Run: headless pygame with SDL's dummy video driver; simulated clock (each Clock.tick advances the game by its frame time, no real sleeping); random seed 0; keys injected as events and as key.get_pressed() state; mouse plan: one left click at the window centre at the start of phase 2, then a move to the lower-right quarter at the start of phase 3.
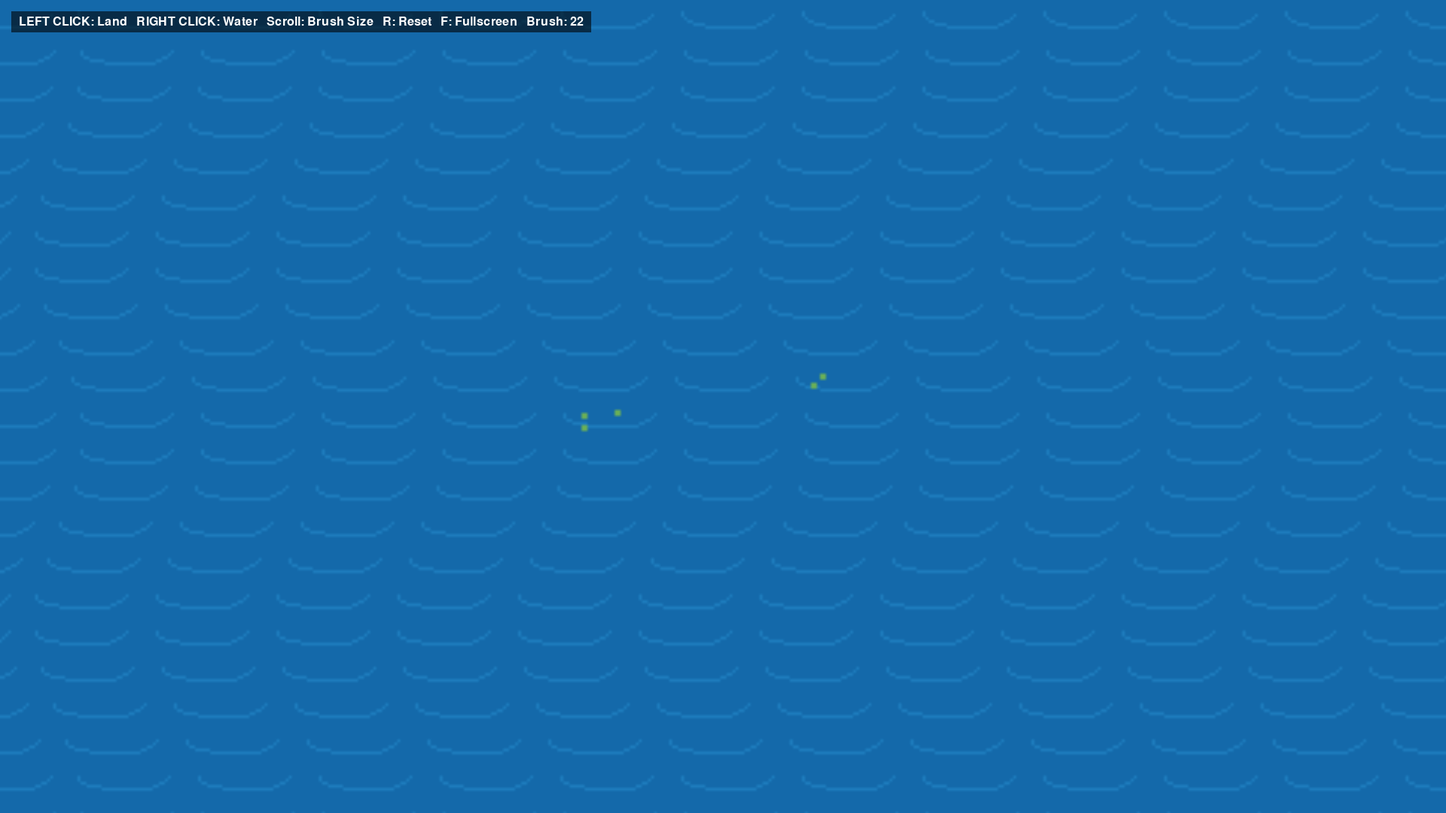
Frame 1 of 4 · flips 1–60 · no input
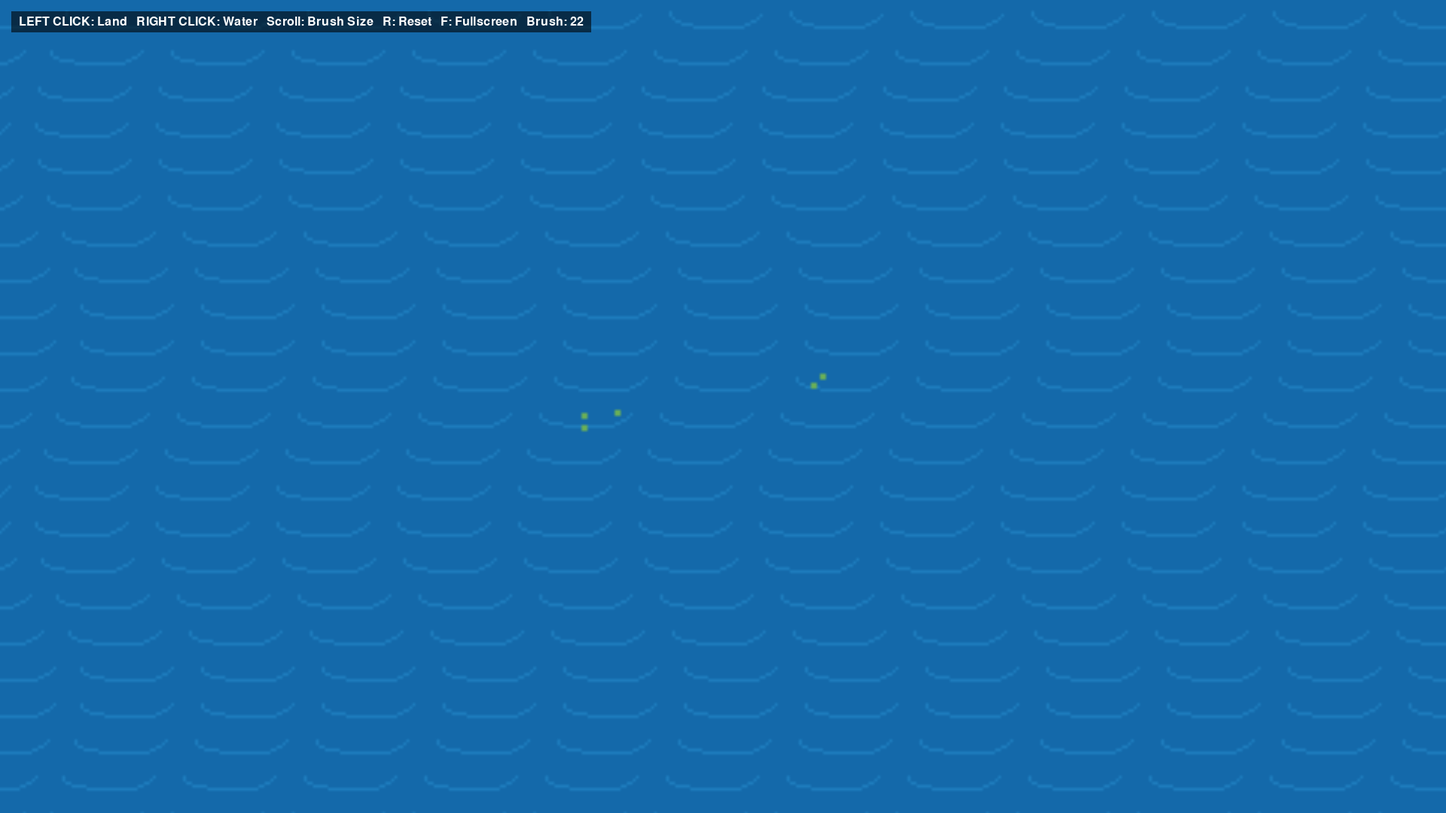
Frame 2 of 4 · flips 61–180 · clicked the window centre · tapped SPACE, RETURN · held RIGHT (→), D
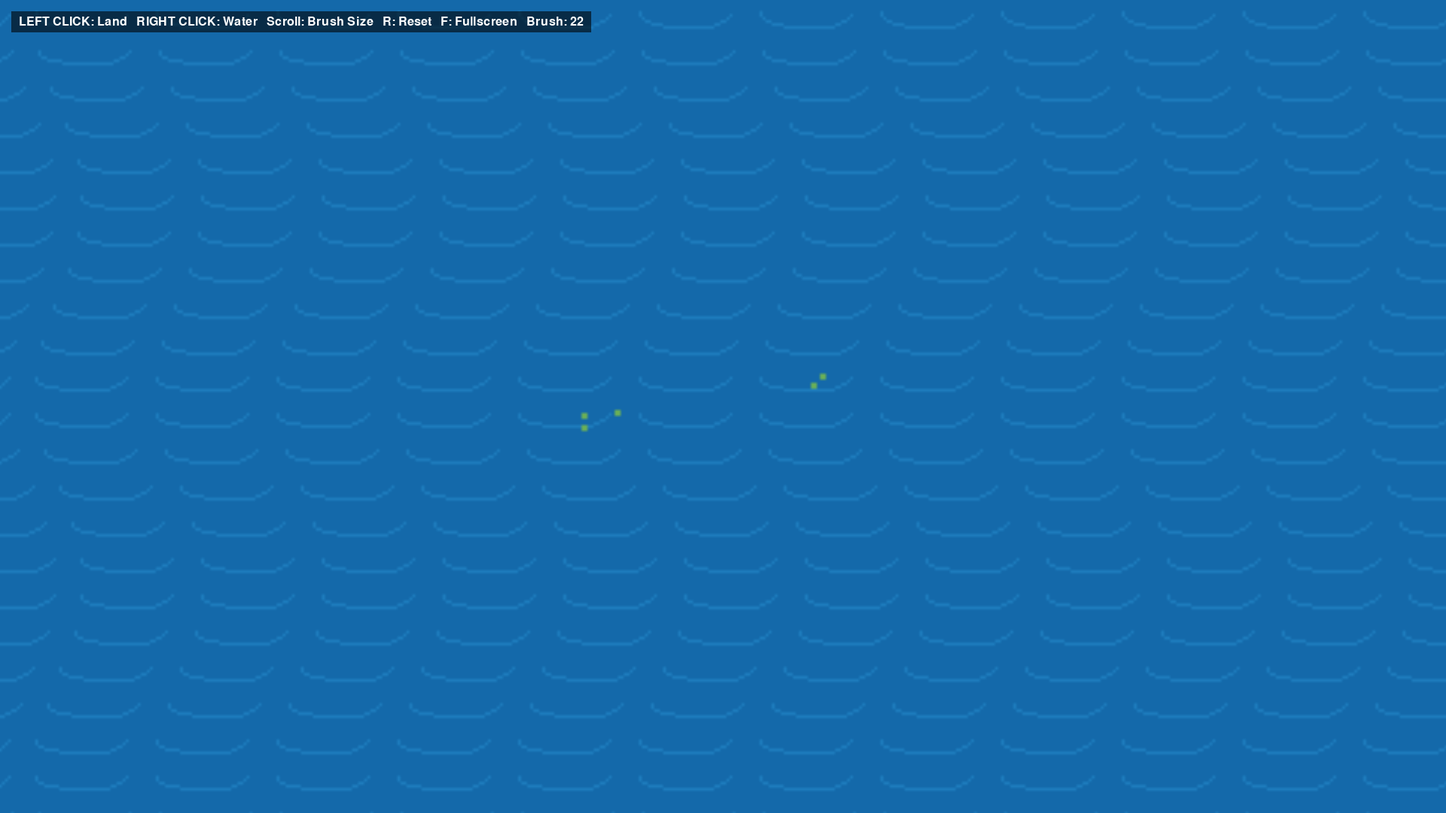
Frame 3 of 4 · flips 181–300 · moved the mouse to the lower-right quarter · held DOWN (↓), S
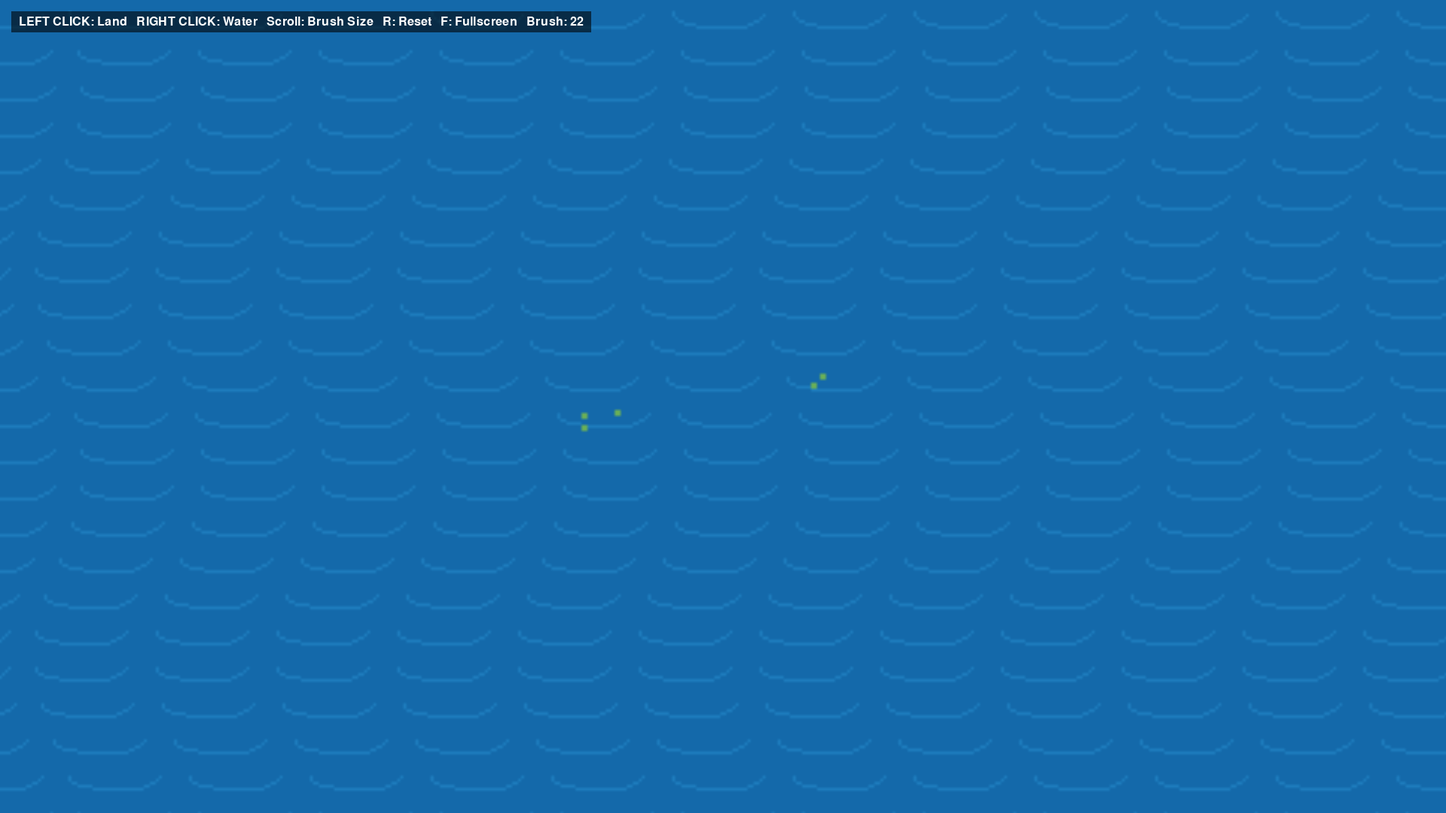
Frame 4 of 4 · flips 301–420 · held LEFT (←), A, UP (↑), W

The pygame program that drew these frames:

import pygame
import math
import random

# ============================================================
# CONFIGURATION
# ============================================================

SCREEN_WIDTH = 1920
SCREEN_HEIGHT = 1080

# Internal rendering resolution.
# Rendering the map at a lower resolution and scaling it up
# creates naturally smooth coastlines.
MAP_WIDTH = 480
MAP_HEIGHT = 270

FPS = 60

# Initial brush size in internal pixels
INITIAL_BRUSH_SIZE = 22
MIN_BRUSH_SIZE = 5
MAX_BRUSH_SIZE = 80

# ============================================================
# INITIALISE PYGAME
# ============================================================

pygame.init()

screen = pygame.display.set_mode(
    (SCREEN_WIDTH, SCREEN_HEIGHT)
)

pygame.display.set_caption("Projected Board Game Prototype")

clock = pygame.time.Clock()

# ============================================================
# COLOURS
# ============================================================

WATER_COLOUR = (20, 105, 170)
WATER_LIGHT = (30, 125, 190)
WATER_DARK = (10, 80, 145)

LAND_COLOUR = (83, 155, 78)
LAND_LIGHT = (105, 175, 88)
LAND_DARK = (60, 125, 65)

WHITE = (255, 255, 255)
BLACK = (0, 0, 0)

# ============================================================
# LAND MASK
# ============================================================

# This surface stores the actual state of the board.
#
# Black  = water
# White  = land
#
# Keeping this separate from the graphics is important.
# Later your ArUco/game logic can modify this mask directly.

land_mask = pygame.Surface(
    (MAP_WIDTH, MAP_HEIGHT),
    pygame.SRCALPHA
)

land_mask.fill((0, 0, 0, 0))


# ============================================================
# OPTIONAL INITIAL ISLAND
# ============================================================

def create_initial_island():
    """
    Creates a small starting island.

    Delete/comment this function call if you want
    the game to start as 100% ocean.
    """

    pygame.draw.circle(
        land_mask,
        (255, 255, 255, 255),
        (MAP_WIDTH // 2, MAP_HEIGHT // 2),
        35
    )

    pygame.draw.circle(
        land_mask,
        (255, 255, 255, 255),
        (MAP_WIDTH // 2 + 30, MAP_HEIGHT // 2 - 10),
        28
    )

    pygame.draw.circle(
        land_mask,
        (255, 255, 255, 255),
        (MAP_WIDTH // 2 - 30, MAP_HEIGHT // 2 + 15),
        25
    )


# Start with a small island.
create_initial_island()

# ============================================================
# BRUSH
# ============================================================

brush_size = INITIAL_BRUSH_SIZE


def add_land(x, y, radius):
    """
    Add land to the map.

    Because we're drawing circles rather than squares,
    the coastline is naturally rounded.
    """

    pygame.draw.circle(
        land_mask,
        (255, 255, 255, 255),
        (x, y),
        radius
    )


def remove_land(x, y, radius):
    """
    Remove land and reveal water.
    """

    pygame.draw.circle(
        land_mask,
        (0, 0, 0, 0),
        (x, y),
        radius
    )


# ============================================================
# MAP COORDINATE CONVERSION
# ============================================================

def screen_to_map(mouse_x, mouse_y):
    """
    Convert 1920x1080 screen coordinates into
    the internal 480x270 map coordinates.
    """

    map_x = int(
        mouse_x * MAP_WIDTH / SCREEN_WIDTH
    )

    map_y = int(
        mouse_y * MAP_HEIGHT / SCREEN_HEIGHT
    )

    return map_x, map_y


def map_to_screen(map_x, map_y):
    """
    Convert internal map coordinates back to
    projector/screen coordinates.
    """

    screen_x = int(
        map_x * SCREEN_WIDTH / MAP_WIDTH
    )

    screen_y = int(
        map_y * SCREEN_HEIGHT / MAP_HEIGHT
    )

    return screen_x, screen_y


# ============================================================
# WATER TEXTURE
# ============================================================

# Create a subtle animated water texture at the internal
# rendering resolution.

water_surface = pygame.Surface(
    (MAP_WIDTH, MAP_HEIGHT)
)


def draw_water(time):
    """
    Draws a simple animated ocean.

    This can later be replaced with a proper water texture
    or shader.
    """

    water_surface.fill(WATER_COLOUR)

    # Draw subtle wave lines
    for y in range(0, MAP_HEIGHT, 12):

        offset = math.sin(
            time * 0.001 + y * 0.05
        ) * 8

        for x in range(-20, MAP_WIDTH + 20, 40):

            start_x = x + offset

            pygame.draw.arc(
                water_surface,
                WATER_LIGHT,
                (
                    int(start_x),
                    y,
                    30,
                    10
                ),
                math.pi,
                math.pi * 2,
                1
            )


# ============================================================
# LAND TEXTURE
# ============================================================

land_surface = pygame.Surface(
    (MAP_WIDTH, MAP_HEIGHT),
    pygame.SRCALPHA
)


def draw_land():
    """
    Creates the visible land layer from the land mask.
    """

    land_surface.fill((0, 0, 0, 0))

    # Base land colour
    land_surface.fill(
        (*LAND_COLOUR, 255),
        special_flags=pygame.BLEND_RGBA_MIN
    )

    # Apply the mask.
    #
    # The mask determines where land is visible.
    land_surface.blit(
        land_mask,
        (0, 0),
        special_flags=pygame.BLEND_RGBA_MULT
    )


# ============================================================
# LAND DETAIL
# ============================================================

def draw_land_details(surface):
    """
    Adds a few simple visual details to land.
    These are purely decorative.
    """

    # We don't want thousands of objects every frame,
    # so keep the decoration subtle.

    random.seed(42)

    for _ in range(100):

        x = random.randint(
            0,
            MAP_WIDTH - 1
        )

        y = random.randint(
            0,
            MAP_HEIGHT - 1
        )

        # Check whether this point is land.
        pixel = land_mask.get_at((x, y))

        if pixel.a > 128:

            pygame.draw.circle(
                surface,
                LAND_LIGHT,
                (x, y),
                1
            )


# ============================================================
# SMOOTH MAP RENDERING
# ============================================================

def render_map(time):
    """
    Creates the final map image.

    The map is rendered internally at 480x270 and then
    smoothly scaled to 1920x1080.

    This is what gives the land coastline a softer appearance.
    """

    draw_water(time)

    draw_land()

    # Composite the land over the ocean.
    combined = water_surface.copy()

    combined.blit(
        land_surface,
        (0, 0)
    )

    draw_land_details(combined)

    # Scale to projector resolution.
    final_map = pygame.transform.smoothscale(
        combined,
        (SCREEN_WIDTH, SCREEN_HEIGHT)
    )

    return final_map


# ============================================================
# HUD
# ============================================================

font = pygame.font.SysFont(
    "Arial",
    24
)


def draw_hud():
    """
    Displays controls in the corner.
    """

    text = (
        f"LEFT CLICK: Land   "
        f"RIGHT CLICK: Water   "
        f"Scroll: Brush Size   "
        f"R: Reset   "
        f"F: Fullscreen   "
        f"Brush: {brush_size}"
    )

    text_surface = font.render(
        text,
        True,
        WHITE
    )

    # Transparent background
    background = pygame.Surface(
        (
            text_surface.get_width() + 20,
            text_surface.get_height() + 12
        ),
        pygame.SRCALPHA
    )

    background.fill(
        (0, 0, 0, 150)
    )

    screen.blit(
        background,
        (15, 15)
    )

    screen.blit(
        text_surface,
        (25, 21)
    )


# ============================================================
# RESET
# ============================================================

def reset_board():
    """
    Reset the map to entirely water.
    """

    land_mask.fill(
        (0, 0, 0, 0)
    )


# ============================================================
# MAIN LOOP
# ============================================================

running = True
fullscreen = False

while running:

    # --------------------------------------------------------
    # EVENTS
    # --------------------------------------------------------

    for event in pygame.event.get():

        if event.type == pygame.QUIT:
            running = False

        # Keyboard
        elif event.type == pygame.KEYDOWN:

            if event.key == pygame.K_ESCAPE:
                running = False

            elif event.key == pygame.K_r:
                reset_board()

            elif event.key == pygame.K_f:

                fullscreen = not fullscreen

                if fullscreen:
                    screen = pygame.display.set_mode(
                        (SCREEN_WIDTH, SCREEN_HEIGHT),
                        pygame.FULLSCREEN
                    )
                else:
                    screen = pygame.display.set_mode(
                        (SCREEN_WIDTH, SCREEN_HEIGHT)
                    )

        # Mouse wheel
        elif event.type == pygame.MOUSEWHEEL:

            brush_size += event.y * 3

            brush_size = max(
                MIN_BRUSH_SIZE,
                min(
                    MAX_BRUSH_SIZE,
                    brush_size
                )
            )

    # --------------------------------------------------------
    # MOUSE INPUT
    # --------------------------------------------------------

    mouse_buttons = pygame.mouse.get_pressed()

    mouse_x, mouse_y = pygame.mouse.get_pos()

    map_x, map_y = screen_to_map(
        mouse_x,
        mouse_y
    )

    # LEFT CLICK = ADD LAND
    if mouse_buttons[0]:

        add_land(
            map_x,
            map_y,
            brush_size
        )

    # RIGHT CLICK = REMOVE LAND
    elif mouse_buttons[2]:

        remove_land(
            map_x,
            map_y,
            brush_size
        )

    # --------------------------------------------------------
    # RENDER
    # --------------------------------------------------------

    current_time = pygame.time.get_ticks()

    final_map = render_map(
        current_time
    )

    screen.blit(
        final_map,
        (0, 0)
    )

    draw_hud()

    pygame.display.flip()

    clock.tick(FPS)


pygame.quit()
